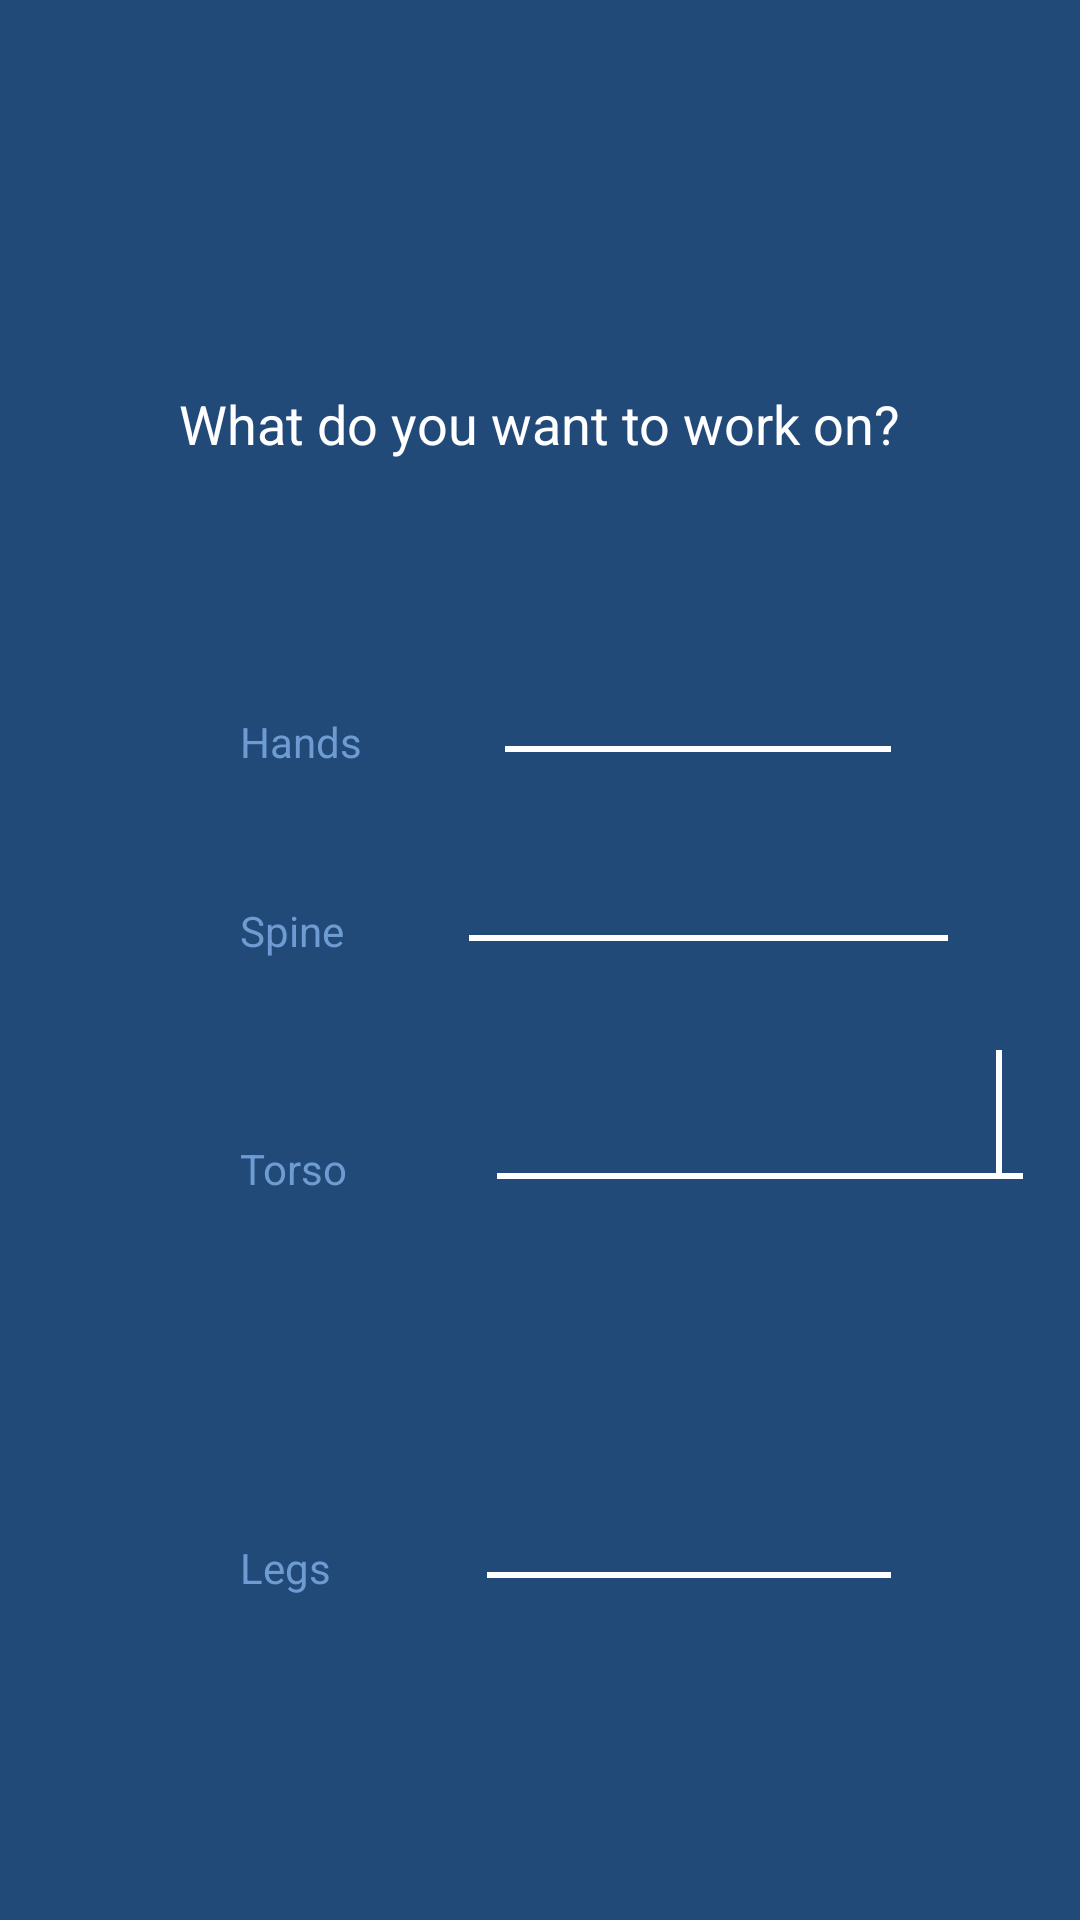

Write the Android layout XML for this screen, with the resource values it uses.
<!-- AndroidManifest.xml: application theme Theme.Gym -->
<!-- res/layout/fragment_third_hello.xml -->
<?xml version="1.0" encoding="utf-8"?>
<androidx.constraintlayout.widget.ConstraintLayout xmlns:android="http://schemas.android.com/apk/res/android"
    xmlns:app="http://schemas.android.com/apk/res-auto"
    xmlns:tools="http://schemas.android.com/tools"
    android:layout_width="match_parent"
    android:layout_height="match_parent"
    android:background="#992E70BE">

    <TextView
        android:id="@+id/step_textView"
        android:layout_width="wrap_content"
        android:layout_height="wrap_content"
        android:layout_marginStart="95dp"
        android:layout_marginTop="140dp"
        android:layout_marginEnd="96dp"
        android:layout_marginBottom="582dp"
        android:text="Step 3/5"
        android:textColor="@color/white"
        android:textSize="50sp"
        app:layout_constraintBottom_toBottomOf="parent"
        app:layout_constraintEnd_toEndOf="parent"
        app:layout_constraintStart_toStartOf="parent"
        app:layout_constraintTop_toTopOf="parent" />

    <TextView
        android:id="@+id/description_textView"
        android:layout_width="wrap_content"
        android:layout_height="wrap_content"
        android:layout_marginStart="8dp"
        android:layout_marginTop="30dp"
        android:layout_marginEnd="8dp"
        android:text="What do you want to work on?"
        android:textColor="@color/white"
        android:textSize="18sp"
        app:layout_constraintEnd_toEndOf="parent"
        app:layout_constraintStart_toStartOf="parent"
        app:layout_constraintTop_toBottomOf="@id/step_textView" />

    














    <ImageView
        android:id="@+id/human_imageView"
        android:layout_width="283dp"
        android:layout_height="463dp"
        android:layout_marginStart="370dp"
        android:layout_marginTop="299dp"
        android:layout_marginBottom="8dp"
        app:layout_constraintBottom_toBottomOf="parent"
        app:layout_constraintEnd_toEndOf="parent"
        app:layout_constraintHorizontal_bias="0.47"
        app:layout_constraintStart_toStartOf="parent"
        app:layout_constraintTop_toBottomOf="@id/description_textView"
        app:layout_constraintVertical_bias="0.992" />

    <FrameLayout
        android:id="@+id/frameLayout1"
        android:layout_width="0dp"
        android:layout_height="wrap_content"
        android:layout_marginTop="126dp"
        android:layout_marginStart="14dp"
        android:layout_marginEnd="63dp"
        android:layout_marginBottom="389dp"
        app:layout_constraintBottom_toBottomOf="parent"
        app:layout_constraintEnd_toEndOf="parent"
        app:layout_constraintStart_toStartOf="parent"
        app:layout_constraintTop_toBottomOf="@+id/description_textView"
        app:layout_constraintVertical_bias="0.7">

        <FrameLayout
            android:layout_width="wrap_content"
            android:layout_height="wrap_content">

            <ImageButton
                android:id="@+id/hands_imageButton"
                android:layout_width="178dp"
                android:layout_height="50dp"
                android:background="@drawable/button_no_stroke" />

            <TextView
                android:layout_width="wrap_content"
                android:layout_height="wrap_content"
                android:layout_gravity="start"
                android:layout_marginStart="66dp"
                android:layout_marginTop="13dp"
                android:layout_marginEnd="68dp"
                android:layout_marginBottom="14dp"
                android:text="Hands"
                android:textColor="#6E9CD2"
                android:textSize="14sp" />

            <View
                android:id="@+id/hands"
                android:layout_width="140dp"
                android:layout_height="2dp"
                android:layout_gravity="center"
                android:layout_marginStart="83dp"
                android:background="#FFFFFF" />

            <View
                android:id="@+id/view"
                android:layout_width="15dp"
                android:layout_height="15dp"
                android:layout_marginStart="315dp"
                android:layout_marginTop="18dp"
                android:background="@drawable/oval"
                app:layout_constraintStart_toEndOf="@id/hands" />


        </FrameLayout>

    </FrameLayout>


    









    <FrameLayout
        android:id="@+id/frameLayout3"
        android:layout_width="0dp"
        android:layout_height="wrap_content"
        android:layout_marginStart="14dp"
        android:layout_marginTop="32dp"
        android:layout_marginEnd="19dp"
        android:layout_marginBottom="246dp"
        app:layout_constraintBottom_toBottomOf="parent"
        app:layout_constraintEnd_toEndOf="parent"
        app:layout_constraintStart_toStartOf="parent"
        app:layout_constraintTop_toBottomOf="@+id/frameLayout2">

        <ImageButton
            android:id="@+id/torso_imageButton"
            android:layout_width="178dp"
            android:layout_height="50dp"
            android:layout_marginTop="20dp"
            android:background="@drawable/button_no_stroke" />

        <TextView
            android:layout_width="wrap_content"
            android:layout_height="wrap_content"
            android:layout_gravity="start"
            android:layout_marginStart="66dp"
            android:layout_marginTop="33dp"
            android:layout_marginEnd="68dp"
            android:layout_marginBottom="14dp"
            android:text="Torso"
            android:textColor="#6E9CD2"
            android:textSize="14sp" />

        <View
            android:id="@+id/torso"
            android:layout_width="193.7dp"
            android:layout_height="2dp"
            android:layout_gravity="center"
            android:layout_marginStart="112dp"
            android:layout_marginTop="10dp"
            android:layout_marginEnd="27dp"
            android:background="#FFFFFF"/>

        <View
            android:id="@+id/torso2"
            android:layout_width="2dp"
            android:layout_height="42dp"
            android:layout_gravity="right"
            android:layout_marginStart="350dp"
            android:layout_marginTop="3dp"
            android:layout_marginEnd="7dp"
            android:background="#FFFFFF" />

        <View
            android:id="@+id/view_torso"
            android:layout_width="15dp"
            android:layout_height="15dp"
            android:layout_marginStart="362dp"
            android:background="@drawable/oval"
            app:layout_constraintVertical_bias="0.0" />
    </FrameLayout>


    <FrameLayout
        android:id="@+id/frameLayout4"
        android:layout_width="0dp"
        android:layout_height="wrap_content"
        android:layout_marginStart="14dp"
        android:layout_marginTop="588dp"
        android:layout_marginEnd="63dp"
        android:layout_marginBottom="178dp"
        app:layout_constraintBottom_toBottomOf="parent"
        app:layout_constraintEnd_toEndOf="parent"
        app:layout_constraintStart_toStartOf="parent"
        app:layout_constraintTop_toTopOf="parent">

        <ImageButton
            android:id="@+id/legs_imageButton"
            android:layout_width="178dp"
            android:layout_height="50dp"
            android:background="@drawable/button_no_stroke" />

        <TextView
            android:layout_width="wrap_content"
            android:layout_height="wrap_content"
            android:layout_gravity="start"
            android:layout_marginStart="66dp"
            android:layout_marginTop="13dp"
            android:layout_marginEnd="68dp"
            android:layout_marginBottom="14dp"
            android:text="Legs"
            android:textColor="#6E9CD2"
            android:textSize="14sp" />

        <View
            android:id="@+id/Legs"
            android:layout_width="150dp"
            android:layout_height="2dp"
            android:layout_gravity="center"
            android:layout_marginStart="82dp"
            android:background="#FFFFFF" />

        <View
            android:id="@+id/view4"
            android:layout_width="15dp"
            android:layout_height="15dp"
            android:layout_marginStart="316dp"
            android:layout_marginTop="18dp"
            android:background="@drawable/oval" />
    </FrameLayout>

    <FrameLayout
        android:id="@+id/frameLayout2"
        android:layout_width="0dp"
        android:layout_height="wrap_content"
        android:layout_marginStart="14dp"
        android:layout_marginEnd="44dp"
        android:layout_marginTop="32dp"
        android:layout_marginBottom="321dp"
        app:layout_constraintBottom_toBottomOf="parent"
        app:layout_constraintEnd_toEndOf="parent"
        app:layout_constraintStart_toStartOf="parent"
        app:layout_constraintTop_toBottomOf="@+id/frameLayout1">

        <ImageButton
            android:id="@+id/spine_imageButton"
            android:layout_width="178dp"
            android:layout_height="50dp"
            android:background="@drawable/button_no_stroke" />

        <TextView
            android:layout_width="wrap_content"
            android:layout_height="wrap_content"
            android:layout_gravity="start"
            android:layout_marginStart="66dp"
            android:layout_marginTop="13dp"
            android:layout_marginEnd="68dp"
            android:layout_marginBottom="14dp"
            android:text="Spine"
            android:textColor="#6E9CD2"
            android:textSize="14sp" />

        <View
            android:id="@+id/spine"
            android:layout_width="165dp"
            android:layout_height="2dp"
            android:layout_gravity="center"
            android:layout_marginStart="74dp"
            android:background="#FFFFFF" />

        <View
            android:id="@+id/view2"
            android:layout_width="15dp"
            android:layout_height="15dp"
            android:layout_marginStart="340dp"
            android:layout_marginTop="18dp"
            android:background="@drawable/oval"
            app:layout_constraintStart_toEndOf="@id/spine" />

    </FrameLayout>


</androidx.constraintlayout.widget.ConstraintLayout>
<!-- resources referenced by this layout -->
<resources>
  <color name="white">#FFFFFFFF</color>
  <!-- drawable button_no_stroke (drawable) -->
  <?xml version="1.0" encoding="utf-8"?>
  <selector xmlns:android="http://schemas.android.com/apk/res/android">
      <item android:state_pressed="true" android:drawable="@drawable/button_no_stroke_on"/>
      <item android:drawable="@drawable/button_no_stroke_off"/>
  </selector>
  <style name="Theme.Gym" parent="Theme.MaterialComponents.NoActionBar">
          
          <item name="colorPrimary">@color/purple_500</item>
          <item name="colorPrimaryVariant">@color/purple_700</item>
          <item name="colorOnPrimary">@color/white</item>
          
          <item name="colorSecondary">@color/teal_200</item>
          <item name="colorSecondaryVariant">@color/teal_700</item>
          <item name="colorOnSecondary">@color/black</item>
          
          <item name="android:statusBarColor" tools:targetApi="l">?attr/colorPrimaryVariant</item>
          
      </style>
  <!-- drawable button_no_stroke_on (drawable) -->
  <?xml version="1.0" encoding="utf-8"?>
  <shape xmlns:android="http://schemas.android.com/apk/res/android">
      <solid
          android:color="@color/onclick"/>
      <corners
          android:radius="50dp"/>
  </shape>
  <color name="purple_500">#FF6200EE</color>
  <color name="purple_700">#FF3700B3</color>
  <color name="teal_200">#FF03DAC5</color>
  <color name="teal_700">#FF018786</color>
  <color name="black">#FF000000</color>
  <color name="onclick">#E3DFBC</color>
</resources>
